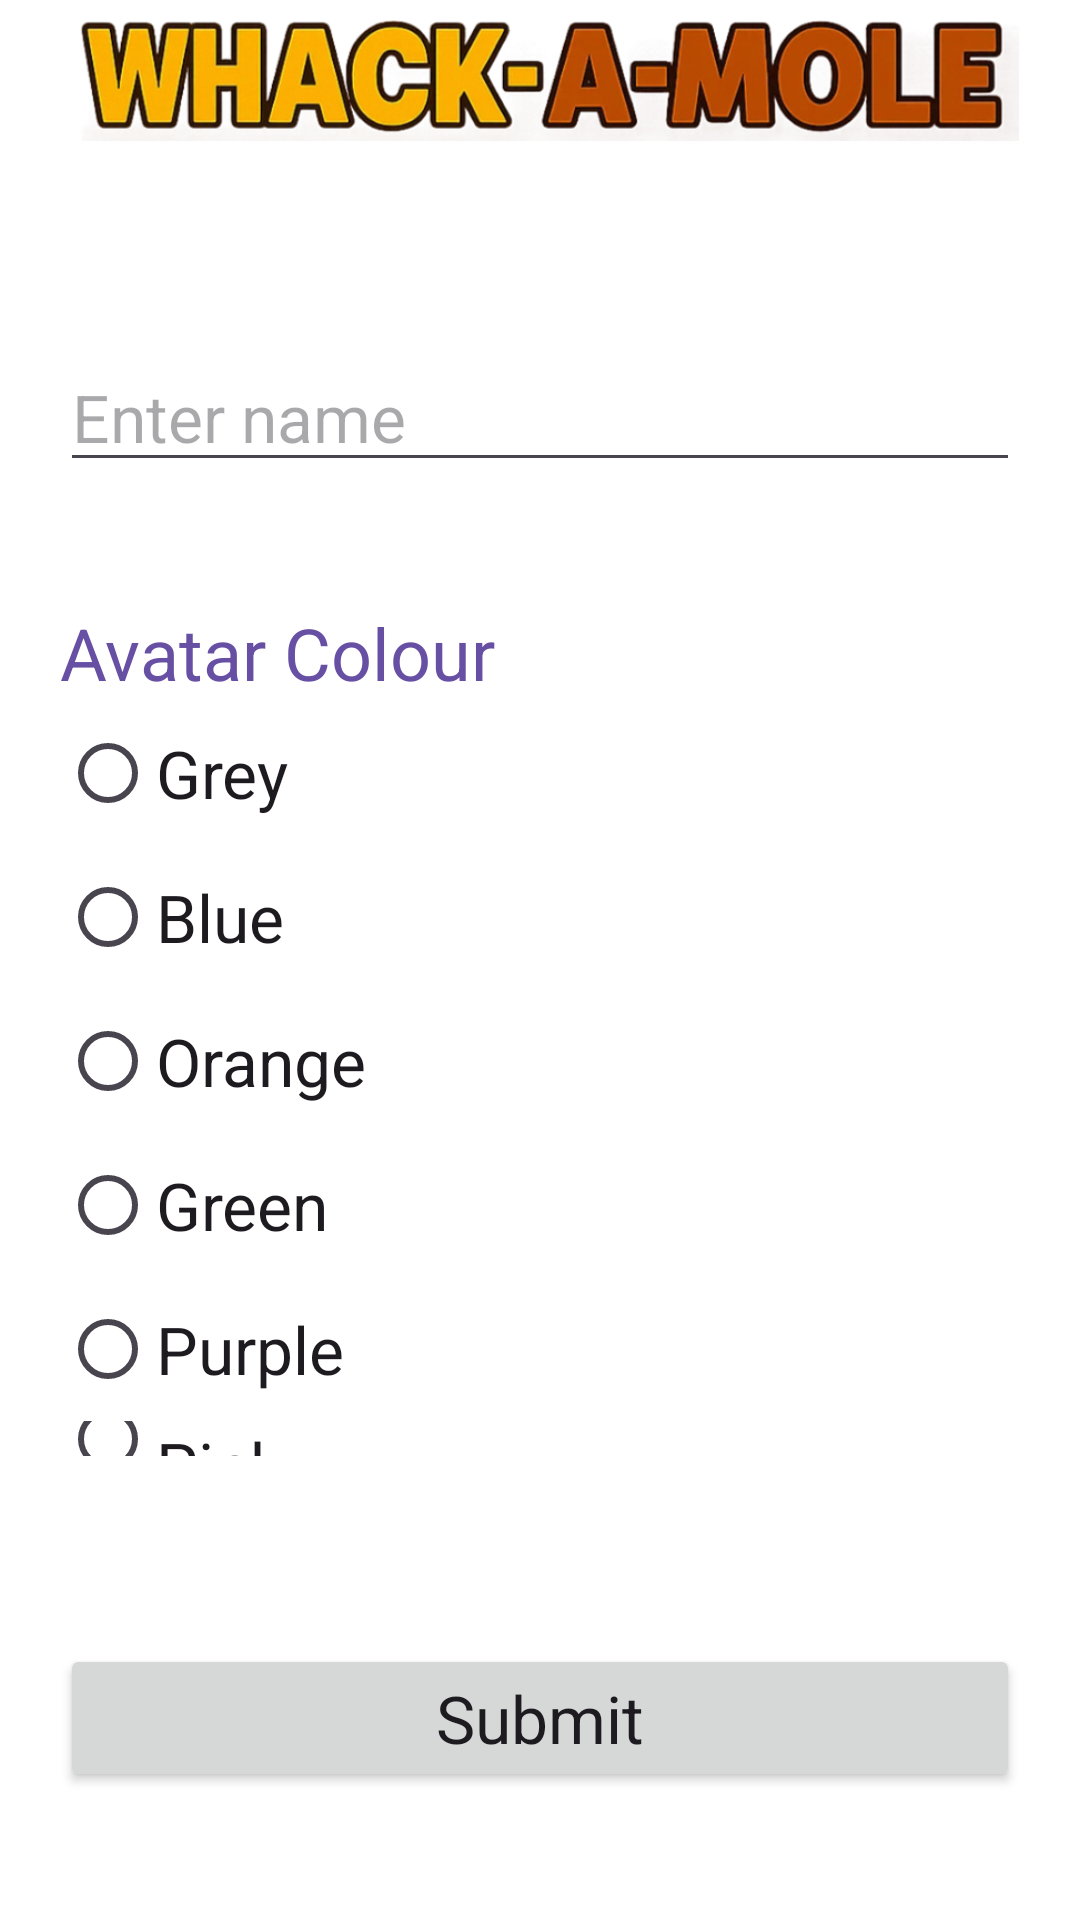

Produce the Android XML layout that renders to this screen, including the resource entries it uses.
<!-- AndroidManifest.xml: application theme Theme.AssignmentTwo -->
<!-- res/layout/activity_player.xml -->
<?xml version="1.0" encoding="utf-8"?>
<LinearLayout xmlns:android="http://schemas.android.com/apk/res/android"
    xmlns:app="http://schemas.android.com/apk/res-auto"
    xmlns:tools="http://schemas.android.com/tools"
    android:id="@+id/main"
    android:layout_width="match_parent"
    android:layout_height="match_parent"
    tools:context=".PlayerActivity"
    android:orientation="vertical"
    android:background="@color/white">

    
    <ImageView
        android:layout_width="match_parent"
        android:layout_height="0dp"
        android:layout_weight="1"
        android:scaleType="centerInside"
        android:src="@drawable/img_wakamole_text"/>

    
    <TextView
        android:id="@+id/tv_playerscore"
        android:layout_width="match_parent"
        android:layout_height="0dp"
        android:layout_weight="1"
        android:gravity="bottom"
        android:textAlignment="center"
        android:textColor="@color/purple"
        android:textAppearance="@android:style/TextAppearance.Material.Headline"/>

    
    <LinearLayout
        android:layout_width="match_parent"
        android:layout_height="0dp"
        android:layout_weight="1"
        android:layout_margin="20dp"
        android:gravity="center_vertical"
        android:orientation="vertical">

        
        <EditText
            android:id="@+id/et_playername"
            android:layout_width="match_parent"
            android:layout_height="wrap_content"
            android:textAppearance="?android:attr/textAppearanceLarge"
            android:hint="@string/hint"/>

    </LinearLayout>

    
    <LinearLayout
        android:layout_width="match_parent"
        android:layout_height="0dp"
        android:layout_weight="6"
        android:layout_margin="20dp"
        android:gravity="center_vertical"
        android:orientation="vertical">

        
        <TextView
            android:layout_width="match_parent"
            android:layout_height="wrap_content"
            android:textColor="@color/purple"
            android:textAppearance="@android:style/TextAppearance.Material.Headline"
            android:text="@string/Avatar"/>

        
        <RadioGroup
            android:id="@+id/rg_avator"
            android:layout_width="match_parent"
            android:layout_height="wrap_content">

            
            <RadioButton
                android:id="@+id/avatar1"
                android:layout_width="match_parent"
                android:layout_height="wrap_content"
                android:textAppearance="?android:attr/textAppearanceLarge"
                android:text="@string/Grey"/>

            
            <RadioButton
                android:id="@+id/avatar2"
                android:layout_width="match_parent"
                android:layout_height="wrap_content"
                android:textAppearance="?android:attr/textAppearanceLarge"
                android:text="@string/Blue"/>

            
            <RadioButton
                android:id="@+id/avatar3"
                android:layout_width="match_parent"
                android:layout_height="wrap_content"
                android:textAppearance="?android:attr/textAppearanceLarge"
                android:text="@string/Orange"/>

            
            <RadioButton
                android:id="@+id/avatar4"
                android:layout_width="match_parent"
                android:layout_height="wrap_content"
                android:textAppearance="?android:attr/textAppearanceLarge"
                android:text="@string/Green"/>

            
            <RadioButton
                android:id="@+id/avatar5"
                android:layout_width="match_parent"
                android:layout_height="wrap_content"
                android:textAppearance="?android:attr/textAppearanceLarge"
                android:text="@string/Purple"/>

            
            <RadioButton
                android:id="@+id/avatar6"
                android:layout_width="match_parent"
                android:layout_height="wrap_content"
                android:textAppearance="?android:attr/textAppearanceLarge"
                android:text="@string/Pink"/>

        </RadioGroup>

    </LinearLayout>

    
    <androidx.constraintlayout.widget.ConstraintLayout
        android:layout_width="match_parent"
        android:layout_height="0dp"
        android:layout_weight="2"
        android:layout_margin="20dp">

        
        <Button
            android:layout_width="match_parent"
            android:layout_height="wrap_content"
            app:layout_constraintTop_toTopOf="parent"
            app:layout_constraintBottom_toBottomOf="parent"
            android:textAppearance="?android:attr/textAppearanceLarge"
            android:text="@string/Submit"
            android:onClick="onclickSubmit"
            />

    </androidx.constraintlayout.widget.ConstraintLayout>


</LinearLayout>
<!-- resources referenced by this layout -->
<resources>
  <color name="purple">#6750A4</color>
  <color name="white">#FFFFFFFF</color>
  <!-- drawable img_wakamole_text: png bitmap (drawable, 201245 bytes) -->
  <string name="Avatar">Avatar Colour</string>
  <string name="Blue">Blue</string>
  <string name="Green">Green</string>
  <string name="Grey">Grey</string>
  <string name="Orange">Orange</string>
  <string name="Pink">Pink</string>
  <string name="Purple">Purple</string>
  <string name="Submit">Submit</string>
  <string name="hint">Enter name</string>
  <style name="Theme.AssignmentTwo" parent="Base.Theme.AssignmentTwo" />
  <style name="Base.Theme.AssignmentTwo" parent="Theme.Material3.DayNight.NoActionBar">
          
          
      </style>
</resources>
